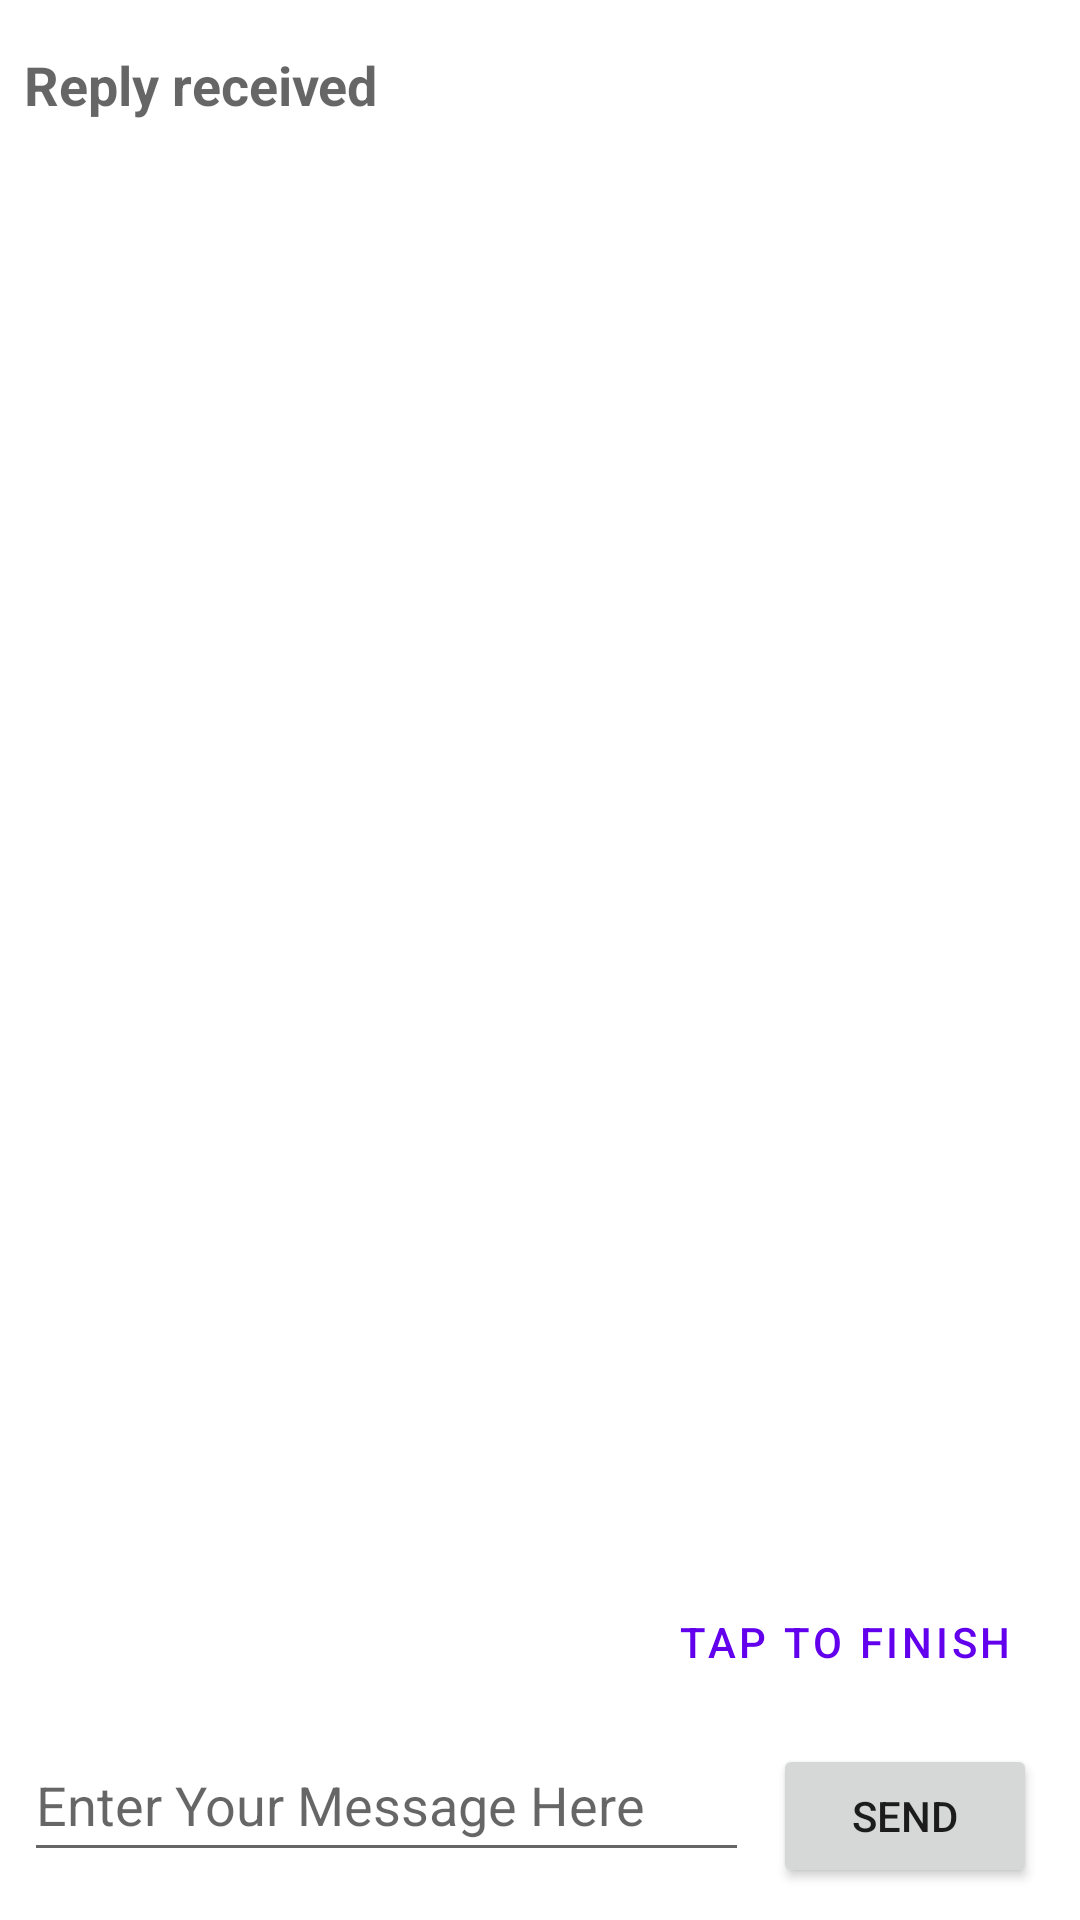

Write the Android layout XML for this screen, with the resource values it uses.
<!-- AndroidManifest.xml: application theme Theme.Unit1 -->
<!-- res/layout/activity_sixthtask.xml -->
<?xml version="1.0" encoding="utf-8"?>
<androidx.constraintlayout.widget.ConstraintLayout xmlns:android="http://schemas.android.com/apk/res/android"
    xmlns:app="http://schemas.android.com/apk/res-auto"
    xmlns:tools="http://schemas.android.com/tools"
    android:layout_width="match_parent"
    android:layout_height="match_parent"
    tools:context=".Sixthtask">

    <TextView
        android:id="@+id/text_header"
        android:layout_width="wrap_content"
        android:layout_height="wrap_content"
        android:layout_marginStart="8dp"
        android:layout_marginLeft="8dp"
        android:layout_marginTop="16dp"
        android:text="@string/text_header_second"
        android:textAppearance="@style/TextAppearance.AppCompat.Medium"
        android:textStyle="bold"
        app:layout_constraintStart_toStartOf="parent"
        app:layout_constraintTop_toTopOf="parent" />

    <TextView
        android:id="@+id/text_message"
        android:layout_width="wrap_content"
        android:layout_height="wrap_content"
        android:layout_marginStart="8dp"
        android:layout_marginLeft="8dp"
        android:layout_marginTop="8dp"
        app:layout_constraintStart_toStartOf="parent"
        app:layout_constraintTop_toBottomOf="@+id/text_header" />


    <Button
        android:id="@+id/button15"
        style="@style/Widget.MaterialComponents.Button.TextButton"
        android:layout_width="wrap_content"
        android:layout_height="wrap_content"
        android:onClick="onClick"
        android:text="@string/end_button"
        app:layout_constraintBottom_toBottomOf="parent"
        app:layout_constraintEnd_toEndOf="parent"
        app:layout_constraintHorizontal_bias="0.939"
        app:layout_constraintStart_toStartOf="parent"
        app:layout_constraintTop_toTopOf="parent"
        app:layout_constraintVertical_bias="0.884" />

    <EditText
        android:id="@+id/editText_main"
        android:layout_width="0dp"
        android:layout_height="wrap_content"
        android:layout_marginStart="8dp"
        android:layout_marginEnd="8dp"
        android:layout_marginBottom="16dp"
        android:ems="10"
        android:hint="@string/editText_main"
        android:inputType="textLongMessage"
        android:minHeight="48dp"
        app:layout_constraintBottom_toBottomOf="parent"
        app:layout_constraintEnd_toStartOf="@+id/button_main"
        app:layout_constraintStart_toStartOf="parent" />

    <Button
        android:id="@+id/button_main"
        android:layout_width="wrap_content"
        android:layout_height="wrap_content"
        android:onClick="launchSecondActivity"
        android:text="@string/button_main"
        app:layout_constraintBottom_toBottomOf="parent"
        app:layout_constraintEnd_toEndOf="parent"
        app:layout_constraintHorizontal_bias="0.947"
        app:layout_constraintStart_toStartOf="parent"
        app:layout_constraintTop_toTopOf="parent"
        app:layout_constraintVertical_bias="0.982" />
</androidx.constraintlayout.widget.ConstraintLayout>
<!-- resources referenced by this layout -->
<resources>
  <string name="button_main">Send</string>
  <string name="editText_main">Enter Your Message Here</string>
  <string name="end_button">Tap to finish</string>
  <string name="text_header_second">Reply received</string>
  <style name="Theme.Unit1" parent="Theme.MaterialComponents.DayNight.NoActionBar">
          
          <item name="colorPrimary">@color/purple_500</item>
          <item name="colorPrimaryVariant">@color/purple_700</item>
          <item name="colorOnPrimary">@color/white</item>
          
          <item name="colorSecondary">@color/teal_200</item>
          <item name="colorSecondaryVariant">@color/teal_700</item>
          <item name="colorOnSecondary">@color/black</item>
          
          <item name="android:statusBarColor" tools:targetApi="l">?attr/colorPrimaryVariant</item>
          
      </style>
  <color name="purple_500">#FF6200EE</color>
  <color name="purple_700">#FF3700B3</color>
  <color name="white">#FFFFFFFF</color>
  <color name="teal_200">#FF03DAC5</color>
  <color name="teal_700">#FF018786</color>
  <color name="black">#FF000000</color>
</resources>
